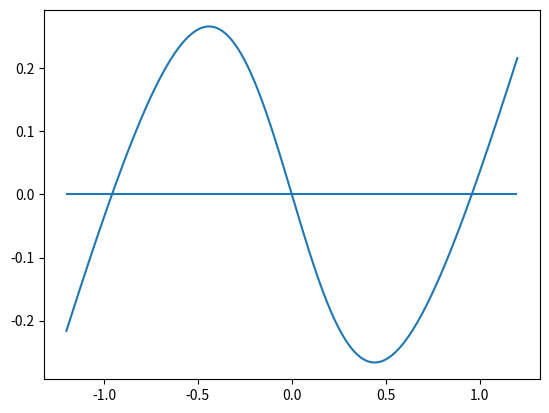
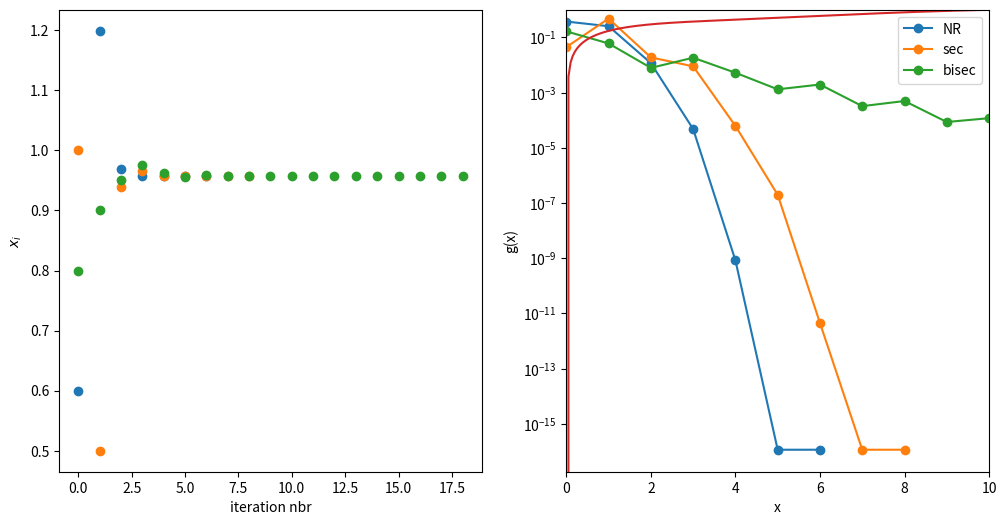

Python code for these plots, in order: (Note: this script raises an exception after producing the figures.)
import numpy
from matplotlib import pyplot as plt

def NewtonRaphson(f, df, x0, tolerance):
    '''
       finds a root of the equation f(x)=0, df is the derivative of f.
       The function should stops iterating when 
       
            | x_{i+1} - x_{i} | < tolerance
            
        and return an array with all the x_i values.
        
        x_0 is the starting point.
                
    '''
    # YOUR CODE HERE
    xi = x0
    x1 = x0 - f(x0)/df(x0)
    a = [x0, x1]
    while abs(x1 - xi) > tolerance:
        xi = x1
        x1 = xi - f(xi)/df(xi)
        a.append(x1)
    return a

def f(x):
    return numpy.log(x)-numpy.pi 
def g(x):
    return 1.0/(x)
print(NewtonRaphson(f,g,0.1,1e-3))


# this tests the basics of your implementation of NewtonRaphson, worth 1 mark
def ftest(x): return numpy.log(x)-numpy.pi 
def dftest(x): return 1.0/(x)

xtests = NewtonRaphson(ftest,dftest,0.1,1e-3)
assert len(xtests)==9
assert numpy.isclose(NewtonRaphson(ftest,dftest,0.1,1e-10)[-1],numpy.exp(numpy.pi))

# this tests the implementation of NewtonRaphson more thoroughly, woth 2 marks 
def ftest(x): return numpy.log(x)-numpy.pi 
def dftest(x): return 1.0/(x)

xtests = NewtonRaphson(ftest,dftest,0.1,1e-3)
assert numpy.isclose(NewtonRaphson(ftest,dftest,0.1,1e-3),[
    0.1,
 0.6444177746583838,
 2.952078275759038,
 9.030653150046426,
 17.528208400918544,
 22.397214494215447,
 23.12861917150116,
 23.140689482618047,
 23.14069263277905]).all()  

def bisect(f,x0,x1,tolerance):
    '''
    finds a root of the equation f(x)=0, x0 and x1 are
    the first two values, they have to have different signs!
    It should not matter which one corresponds to a positive 
    value of f. 
    
    The iteration terminates when the length of the interval
    between the upper and lower limit is smaller than the tolerance
    
    The list returned should contain all points the algorithm calculates using the middle of the interval.  
    '''

    # YOUR CODE HERE
    x_p = x1
    x_m = x0
    if f(x_p) < 0:
        x_p = x0
        x_m = x1
    m = (x1 + x0)/2
    a = []
    while abs(x_p - x_m) > tolerance:
        a.append(m)
        if f(m) < 0:
            x_m = m
        if f(m) > 0:
            x_p = m
        m = (x_p + x_m)/2
    return a

def ftest(x): 
    return numpy.cos(x)-numpy.sin(x) 

print(bisect(ftest,0,2,1e-3))

# this tests the implementation of bisect, worth 2 marks
def ftest(x): return numpy.cos(x)-numpy.sin(x) 

assert numpy.isclose(bisect(ftest,0,2,1e-10)[-1], numpy.pi/4)


# these tests are worth 2 marks 
xstest=bisect(ftest,0,2,1e-3)
assert len(xstest)==11 
assert numpy.isclose(xstest,[1.0,
 0.5,
 0.75,
 0.875,
 0.8125,
 0.78125,
 0.796875,
 0.7890625,
 0.78515625,
 0.787109375,
 0.7861328125]).all()

def secant(f,x0,x1,tolerance,returnPoints=False):
    '''
    finds a root of the equation f(x)=0, x0 and x1 are
    the first two values, from them the function calculates
    the next value x2, from x1 and x2 it calculates x3, ...
    
    The termination condition is
    
    abs((x_{i+1}-x{i})/(x_{i+1}+x_{i})) < tolerance
        
    '''
    xa=x0
    xb=x1
    xs=[x0, x1]
    vs=[f(x0), f(x1)]
    while True:
        if abs((xs[-1] - xs[-2])/(xs[-1] + xs[-2])) < tolerance:
            return xs
        df=(vs[-1]-vs[-2])/(xs[-1]-xs[-2])
        
        xnew = xs[-1] - vs[-1]/df
        xs.append(xnew)
        vs.append(f(xnew))



def f(x): 
    return x-numpy.tanh(2*x)

def df(x): 
    return 1.0-2.0/numpy.cosh(2*x)**2

xmin, xmax = -1.2, 1.2
xs = numpy.linspace(xmin, xmax, 300)
plt.plot(xs, f(xs))
plt.hlines(0, xmin, xmax);

plt.figure(figsize=(12,6))
    
target = 0.9575040240772687

val_plot = plt.subplot(121)
err_plot = plt.subplot(122)

def makePlot(xs,label):
    ns=range(len(xs))    
    val_plot.plot(ns, xs,'o')
    reldiff = abs((numpy.array(xs) - target)/target)
    err_plot.plot(ns, reldiff, 'o-', label=label)
    
    
xs = NewtonRaphson(f, df, 0.6, 1e-13)
makePlot(xs, 'NR')
xs = secant(f, 1.0, 0.5, 1e-13)
makePlot(xs, 'sec')
xs = bisect(f, 1.0, 0.6, 1e-6)
makePlot(xs, 'bisec')

val_plot.set_xlabel('iteration nbr')
val_plot.set_ylabel('$x_i$')
err_plot.set_yscale('log')
err_plot.legend()
err_plot.set_xlabel('iteration nbr')
err_plot.set_ylabel('relative error');

norm = (181 + 24*numpy.arctan(10)-numpy.cos(2*numpy.sqrt(30))-2*numpy.sqrt(30)*numpy.sin(2*numpy.sqrt(30)))/12

def pdf(x):
    return  (1 + (2/(1+x**2)+ numpy.sin(numpy.sqrt(3*x))**2))/norm

def cumulative(x):
    return  ((3*x)/2.0 + 2*numpy.arctan(x) - numpy.cos(2*numpy.sqrt(3.0*x))/12. - (numpy.sqrt(x)*numpy.sin(2*numpy.sqrt(3*x)))/(2.*numpy.sqrt(3)))/norm

xs = numpy.linspace(0, 10, 200)
cs = cumulative(xs)
plt.plot(xs, cs);
plt.xlabel('x')
plt.ylabel('g(x)')
plt.xlim(0,10)
plt.ylim(0,1);

def generate(xis):
    sample = []
    # YOUR CODE HERE
    return sample

# this test is worth 3 marks 
numpy.random.seed(121)
xis = numpy.random.random(10)
xs = generate(xis)
assert numpy.isclose(xs,[0.6447290358126014,
 1.2679755837324682,
 1.4344898161329276,
 0.8808470745306622,
 8.230334550407566,
 3.568164451968253,
 5.573493283560765,
 7.4323588091800366,
 1.559971073227514,
 9.678063224862273]).all()

numpy.random.seed(121314)
xis = numpy.random.random(10000)

xs = generate(xis)
plt.hist(xs, bins=50, density=True);

xs = numpy.linspace(0, 10, 200)
fs = pdf(xs)
plt.plot(xs, fs, 'k--');